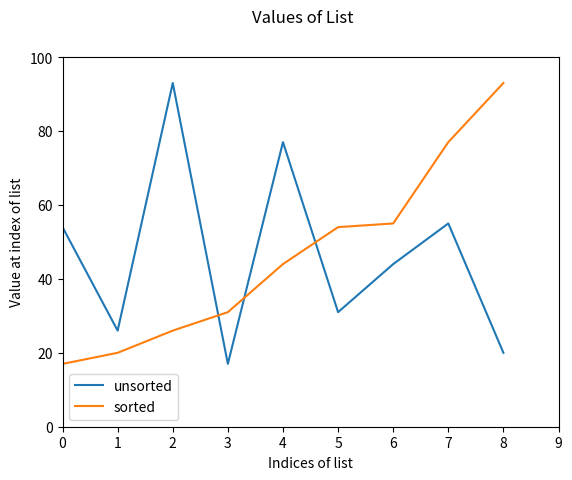

The script that saved this image:
def ASSIGNMENT(new_list, i, old_list, j):
    new_list[i] = old_list[j]


def mergeSort(list_to_sort_by_merge):
    if (
        len(list_to_sort_by_merge) > 1
        and not len(list_to_sort_by_merge) < 1
        and len(list_to_sort_by_merge) != 0
    ):
        mid = len(list_to_sort_by_merge) // 2
        left = list_to_sort_by_merge[:mid]
        right = list_to_sort_by_merge[mid:]

        mergeSort(left)
        mergeSort(right)

        l = 0
        r = 0
        i = 0

        while l < len(left) and r < len(right):
            if left[l] <= right[r]:
                ASSIGNMENT(new_list=list_to_sort_by_merge, i=i, old_list=left, j=l)
                l += 1
            else:
                ASSIGNMENT(new_list=list_to_sort_by_merge, i=i, old_list=right, j=r)
                r += 1
            i += 1

        while l < len(left):
            list_to_sort_by_merge[i] = left[l]
            l += 1
            i += 1

        while r < len(right):
            list_to_sort_by_merge[i] = right[r]
            r += 1
            i += 1


import matplotlib.pyplot as plt

my_list = [54, 26, 93, 17, 77, 31, 44, 55, 20]
x = range(len(my_list))
fig, ax = plt.subplots(nrows=1, ncols=1)

ax.plot(x, my_list, label = "unsorted")
#plt.show()
mergeSort(my_list)
x = range(len(my_list))
ax.plot(x, my_list, label = "sorted")

ax.set_xlabel('Indices of list')
ax.set_ylabel('Value at index of list')
fig.suptitle('Values of List')
ax.legend()
plt.ylim([0,100])
plt.xlim([0,9])
plt.show()